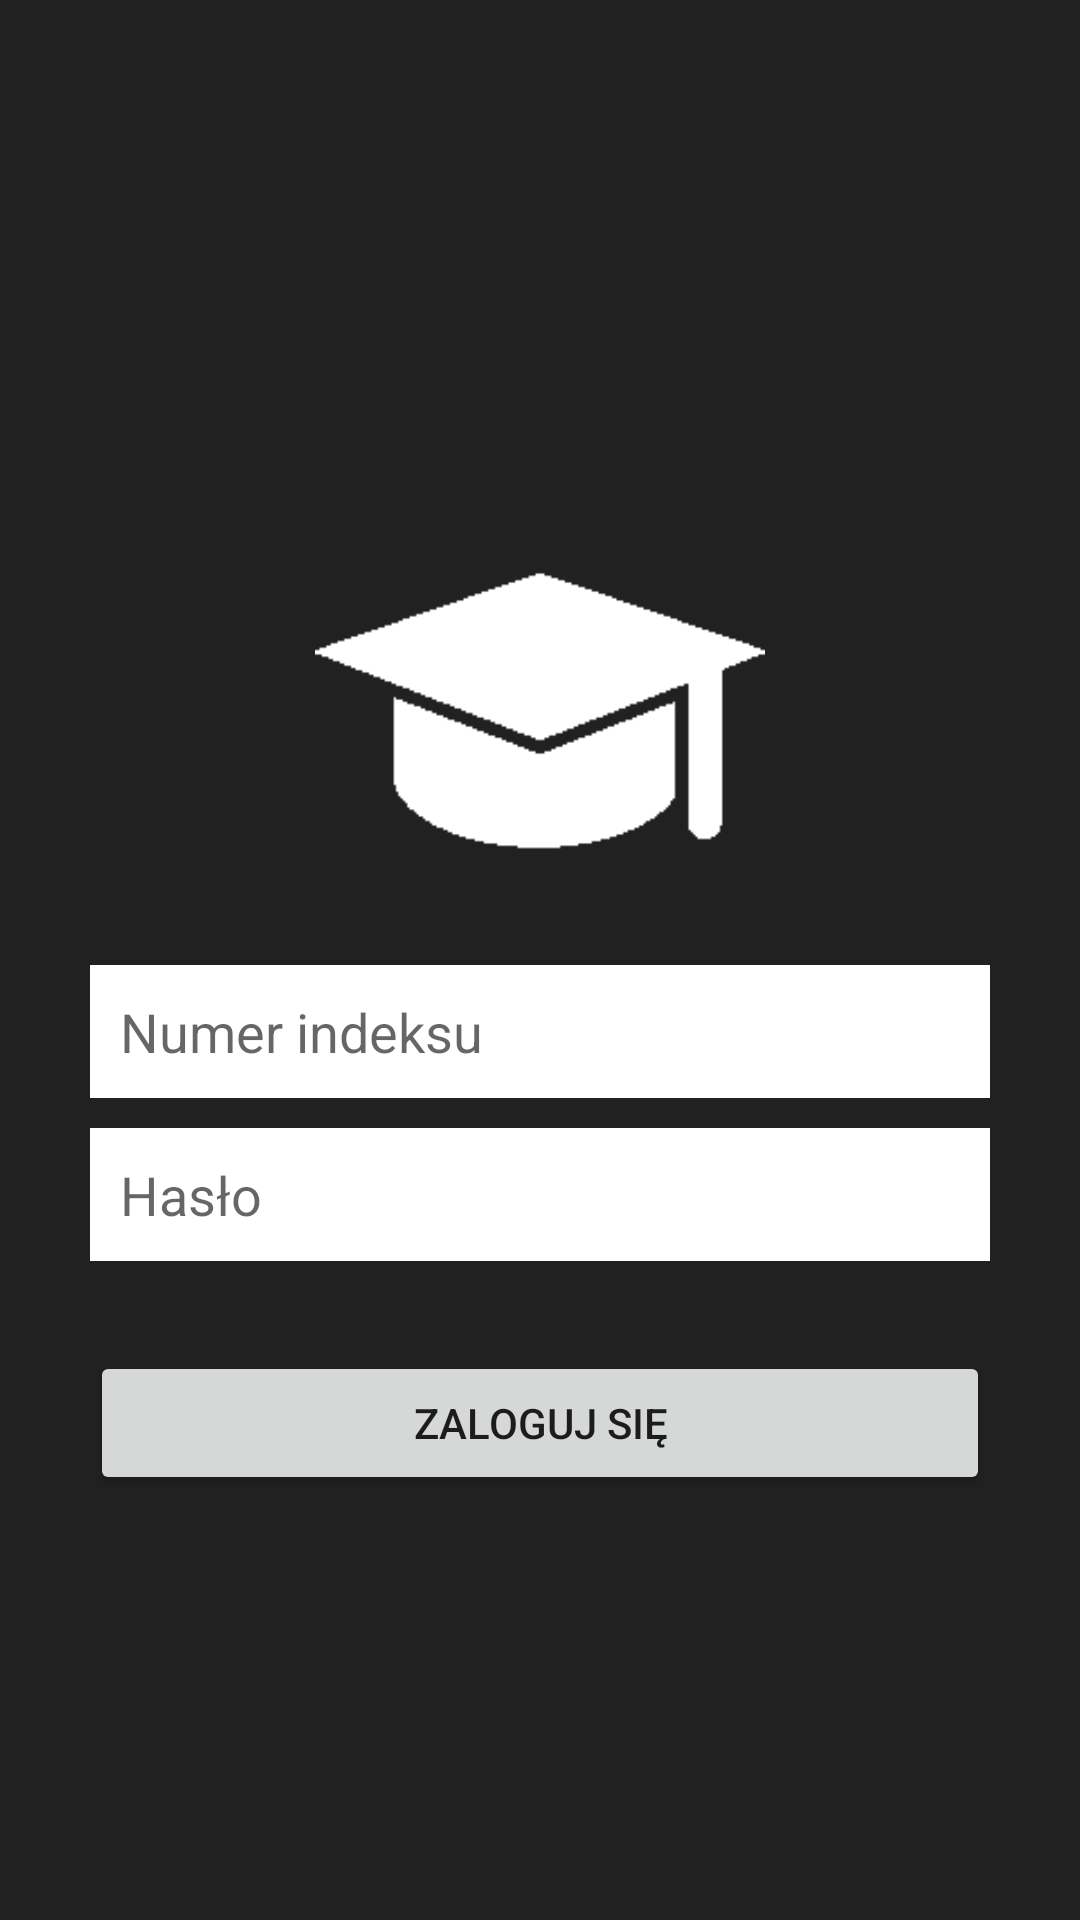

The Android layout XML behind this screen, and the referenced resources:
<!-- AndroidManifest.xml: application theme AppTheme -->
<!-- res/layout/activity_login.xml -->
<?xml version="1.0" encoding="utf-8"?>
<LinearLayout xmlns:android="http://schemas.android.com/apk/res/android"
    xmlns:tools="http://schemas.android.com/tools"
    android:layout_width="fill_parent"
    android:layout_height="fill_parent"
    android:background="@color/colorPrimary"
    android:gravity="center"
    android:orientation="vertical"
    android:padding="10dp"
    tools:context="com.example.hubson.systemdyplomant.view.main.LoginActivity">

    <LinearLayout
        android:layout_width="fill_parent"
        android:layout_height="wrap_content"
        android:layout_gravity="center"
        android:orientation="vertical"
        android:paddingLeft="20dp"
        android:paddingRight="20dp" >

        <ImageView
            android:layout_width="150dp"
            android:layout_height="150dp"
            android:layout_margin="15dp"
            android:layout_gravity="center_horizontal"
            android:src="@drawable/graduate"/>

        <EditText
            android:id="@+id/et_student_no_login"
            android:layout_width="fill_parent"
            android:layout_height="wrap_content"
            android:layout_marginBottom="10dp"
            android:background="@color/white"
            android:hint="Numer indeksu"
            android:inputType="textEmailAddress"
            android:padding="10dp"
            android:singleLine="true"/>

        <EditText
            android:id="@+id/et_password"
            android:layout_width="fill_parent"
            android:layout_height="wrap_content"
            android:layout_marginBottom="10dp"
            android:background="@color/white"
            android:hint="Hasło"
            android:inputType="textPassword"
            android:padding="10dp"
            android:singleLine="true"/>

        <Button
            android:id="@+id/btn_login"
            android:layout_width="fill_parent"
            android:layout_height="wrap_content"
            android:layout_marginTop="20dp"
            android:text="Zaloguj się"/>

        <ProgressBar
            android:id="@+id/pb_login_loading"
            android:layout_width="wrap_content"
            android:layout_height="wrap_content"
            android:layout_gravity="center"
            android:visibility="gone"
         />

    </LinearLayout>

</LinearLayout>
<!-- resources referenced by this layout -->
<resources>
  <color name="colorPrimary">#212121</color>
  <color name="white">#FFFFFF</color>
  <!-- drawable graduate: png bitmap (drawable, 887 bytes) -->
  <style name="AppTheme" parent="Theme.AppCompat.Light.DarkActionBar">
          
          <item name="colorPrimary">@color/colorPrimary</item>
          <item name="colorPrimaryDark">@color/colorPrimaryDark</item>
          <item name="colorAccent">@color/colorAccent</item>
      </style>
  <color name="colorPrimaryDark">#000000</color>
  <color name="colorAccent">#484848</color>
</resources>
